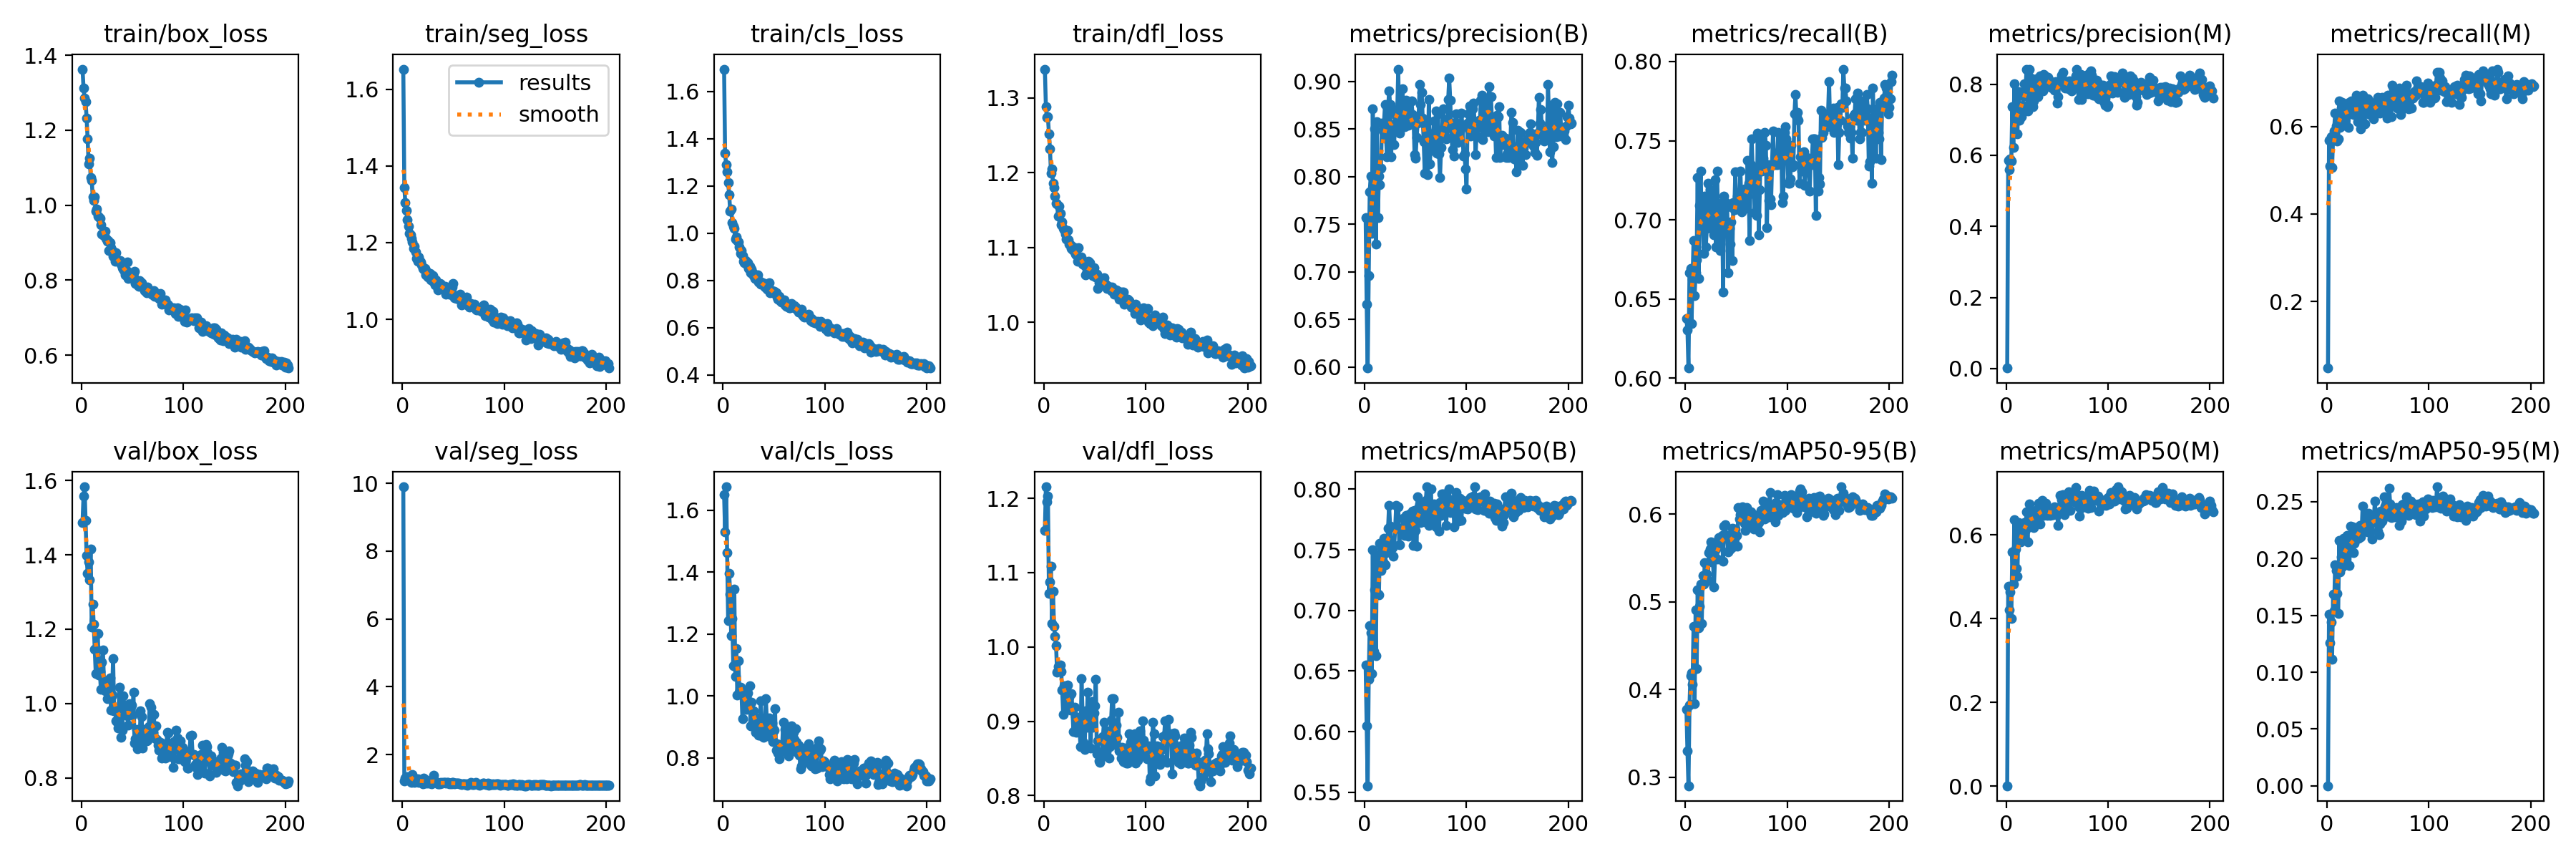

Values plotted in this chart, from the file beside it:
epoch, time, train/box_loss, train/seg_loss, train/cls_loss, train/dfl_loss, metrics/precision(B), metrics/recall(B), metrics/mAP50(B), metrics/mAP50-95(B), metrics/precision(M), metrics/recall(M), metrics/mAP50(M), metrics/mAP50-95(M), val/box_loss, val/seg_loss, val/cls_loss, val/dfl_loss, lr/pg0, lr/pg1, lr/pg2
1, 39.5, 1.363, 1.652, 1.694, 1.339, 0.7568, 0.6375, 0.6548, 0.377, 0.00137, 0.04819, 0.00074, 0.00014, 1.487, 9.899, 1.651, 1.157, 0.06728, 0.0003305, 0.0003305
2, 77.72, 1.312, 1.343, 1.337, 1.289, 0.6663, 0.6305, 0.6051, 0.3303, 0.5859, 0.5682, 0.4777, 0.1513, 1.559, 1.224, 1.529, 1.215, 0.03428, 0.0006638, 0.0006638
3, 115.2, 1.286, 1.304, 1.291, 1.274, 0.5989, 0.6064, 0.5554, 0.2902, 0.5604, 0.51, 0.4218, 0.1257, 1.583, 1.311, 1.676, 1.195, 0.001282, 0.0009971, 0.0009971
4, 152.8, 1.276, 1.284, 1.261, 1.275, 0.6958, 0.6667, 0.6433, 0.382, 0.5892, 0.576, 0.4637, 0.1441, 1.492, 1.288, 1.464, 1.203, 0.0009999, 0.0009999, 0.0009999
5, 190.3, 1.233, 1.26, 1.213, 1.252, 0.7837, 0.6694, 0.6872, 0.4153, 0.5831, 0.506, 0.4001, 0.111, 1.399, 1.35, 1.244, 1.072, 0.0009998, 0.0009998, 0.0009998
6, 227.9, 1.177, 1.243, 1.162, 1.232, 0.8008, 0.6345, 0.6814, 0.4188, 0.7372, 0.5746, 0.5597, 0.1685, 1.35, 1.242, 1.395, 1.087, 0.0009998, 0.0009998, 0.0009998
7, 265.3, 1.11, 1.224, 1.092, 1.199, 0.7407, 0.6626, 0.6479, 0.406, 0.6217, 0.5904, 0.483, 0.1544, 1.38, 1.279, 1.329, 1.109, 0.0009996, 0.0009996, 0.0009996
8, 302.9, 1.126, 1.221, 1.101, 1.205, 0.8716, 0.6867, 0.75, 0.4721, 0.8008, 0.6305, 0.637, 0.1944, 1.333, 1.2, 1.195, 1.031, 0.0009995, 0.0009995, 0.0009995
9, 340.5, 1.075, 1.211, 1.046, 1.186, 0.7645, 0.652, 0.6663, 0.3835, 0.7007, 0.6018, 0.5672, 0.1897, 1.416, 1.189, 1.25, 1.075, 0.0009994, 0.0009994, 0.0009994
10, 377.6, 1.067, 1.203, 1.028, 1.181, 0.8503, 0.6667, 0.7171, 0.4909, 0.7223, 0.5663, 0.5209, 0.1692, 1.205, 1.403, 1.098, 1.027, 0.0009992, 0.0009992, 0.0009992
11, 414.6, 1.023, 1.184, 1.021, 1.169, 0.7292, 0.6747, 0.6628, 0.4237, 0.6611, 0.5718, 0.5022, 0.1518, 1.266, 1.298, 1.345, 1.014, 0.000999, 0.000999, 0.000999
12, 451.7, 1.013, 1.191, 0.9748, 1.159, 0.8578, 0.7266, 0.7462, 0.5137, 0.7793, 0.6586, 0.6297, 0.2159, 1.213, 1.172, 1.063, 1.002, 0.0009988, 0.0009988, 0.0009988
13, 489, 1.023, 1.176, 0.9826, 1.158, 0.757, 0.6632, 0.7137, 0.47, 0.6981, 0.5984, 0.5859, 0.1879, 1.147, 1.284, 1.154, 0.9662, 0.0009986, 0.0009986, 0.0009986
14, 525.6, 0.9835, 1.159, 0.9694, 1.142, 0.8005, 0.7091, 0.7131, 0.4952, 0.7168, 0.6426, 0.5839, 0.2014, 1.08, 1.197, 1.004, 0.9734, 0.0009984, 0.0009984, 0.0009984
15, 562.6, 0.9907, 1.152, 0.9622, 1.155, 0.7913, 0.7309, 0.7554, 0.5198, 0.7087, 0.6546, 0.6052, 0.1923, 1.145, 1.275, 1.115, 0.973, 0.0009981, 0.0009981, 0.0009981
16, 600.2, 0.9702, 1.163, 0.9401, 1.145, 0.8087, 0.6963, 0.7328, 0.4751, 0.7384, 0.6345, 0.6115, 0.2178, 1.187, 1.181, 1.012, 0.9756, 0.0009978, 0.0009978, 0.0009978
17, 637.7, 0.9682, 1.156, 0.9149, 1.13, 0.8563, 0.7028, 0.7516, 0.5301, 0.7679, 0.6024, 0.6022, 0.1965, 1.077, 1.25, 1.029, 0.9668, 0.0009975, 0.0009975, 0.0009975
18, 675.2, 0.9656, 1.149, 0.9271, 1.134, 0.8482, 0.6787, 0.74, 0.5198, 0.8006, 0.6287, 0.6303, 0.2153, 1.087, 1.214, 1.019, 0.9424, 0.0009972, 0.0009972, 0.0009972
19, 712.9, 0.9475, 1.141, 0.9052, 1.125, 0.8561, 0.7149, 0.7593, 0.5443, 0.7867, 0.6518, 0.6121, 0.2034, 1.038, 1.203, 0.9267, 0.909, 0.0009968, 0.0009968, 0.0009968
20, 750.3, 0.9239, 1.132, 0.8795, 1.124, 0.8757, 0.6827, 0.7376, 0.5239, 0.8424, 0.6345, 0.6557, 0.2205, 1.111, 1.136, 1.012, 0.9479, 0.0009965, 0.0009965, 0.0009965
21, 788, 0.9213, 1.13, 0.8731, 1.118, 0.8413, 0.6948, 0.7476, 0.5313, 0.7238, 0.5984, 0.5835, 0.2094, 1.143, 1.308, 1.01, 0.9445, 0.0009961, 0.0009961, 0.0009961
22, 825.5, 0.9187, 1.132, 0.8831, 1.111, 0.821, 0.7229, 0.7511, 0.524, 0.7438, 0.6546, 0.6389, 0.1939, 1.064, 1.257, 0.9697, 0.9288, 0.0009957, 0.0009957, 0.0009957
23, 863.5, 0.9306, 1.115, 0.8686, 1.123, 0.8699, 0.6981, 0.7675, 0.556, 0.8418, 0.6409, 0.6748, 0.2283, 1.035, 1.161, 0.9574, 0.9488, 0.0009953, 0.0009953, 0.0009953
24, 901.3, 0.9116, 1.124, 0.8755, 1.111, 0.8903, 0.7189, 0.7867, 0.5598, 0.8164, 0.6586, 0.6505, 0.2057, 1.053, 1.242, 1.01, 0.9203, 0.0009948, 0.0009948, 0.0009948
25, 938.4, 0.9033, 1.11, 0.8494, 1.104, 0.8759, 0.6948, 0.7697, 0.5686, 0.7958, 0.6305, 0.6363, 0.2279, 1.013, 1.155, 0.9644, 0.932, 0.0009944, 0.0009944, 0.0009944
26, 975.7, 0.9059, 1.112, 0.8583, 1.103, 0.8206, 0.6979, 0.7547, 0.5453, 0.7361, 0.6272, 0.6206, 0.2053, 1.044, 1.231, 1.034, 0.9146, 0.0009939, 0.0009939, 0.0009939
27, 1013, 0.8783, 1.119, 0.8313, 1.099, 0.8546, 0.7149, 0.7519, 0.5495, 0.7538, 0.6305, 0.6172, 0.2136, 1.04, 1.173, 0.9029, 0.937, 0.0009934, 0.0009934, 0.0009934
28, 1050, 0.8998, 1.103, 0.8475, 1.097, 0.8507, 0.6908, 0.7447, 0.5166, 0.7919, 0.6426, 0.6545, 0.2236, 1.07, 1.147, 0.9798, 0.9183, 0.0009929, 0.0009929, 0.0009929
29, 1074, 0.8871, 1.107, 0.8317, 1.101, 0.8338, 0.7253, 0.7538, 0.5493, 0.7869, 0.6707, 0.6589, 0.2202, 0.9818, 1.14, 0.9223, 0.8859, 0.0009924, 0.0009924, 0.0009924
30, 1100, 0.8792, 1.113, 0.8185, 1.094, 0.87, 0.6827, 0.7684, 0.56, 0.8156, 0.6104, 0.6423, 0.2174, 1.023, 1.23, 0.9513, 0.9189, 0.0009918, 0.0009918, 0.0009918
31, 1138, 0.8647, 1.097, 0.8076, 1.091, 0.8648, 0.7309, 0.7864, 0.549, 0.7654, 0.6466, 0.6307, 0.2175, 1.121, 1.383, 0.9282, 0.9064, 0.0009912, 0.0009912, 0.0009912
32, 1175, 0.8736, 1.09, 0.8139, 1.091, 0.8683, 0.7028, 0.7677, 0.5635, 0.8099, 0.6546, 0.6753, 0.2292, 0.9795, 1.197, 0.8834, 0.8849, 0.0009906, 0.0009906, 0.0009906
33, 1213, 0.8499, 1.102, 0.8043, 1.082, 0.9129, 0.6908, 0.7857, 0.5731, 0.8234, 0.5944, 0.6264, 0.2187, 0.9864, 1.203, 0.926, 0.8971, 0.00099, 0.00099, 0.00099
34, 1250, 0.8741, 1.095, 0.8231, 1.1, 0.8454, 0.6807, 0.7541, 0.5692, 0.8018, 0.6506, 0.6666, 0.2227, 0.9532, 1.174, 0.93, 0.8987, 0.0009894, 0.0009894, 0.0009894
35, 1288, 0.8536, 1.077, 0.7918, 1.084, 0.859, 0.7097, 0.7673, 0.5711, 0.8209, 0.6707, 0.6821, 0.246, 0.95, 1.137, 0.8742, 0.8901, 0.0009887, 0.0009887, 0.0009887
36, 1325, 0.852, 1.09, 0.7953, 1.083, 0.8539, 0.7108, 0.7667, 0.5754, 0.7802, 0.6558, 0.6501, 0.2291, 0.9332, 1.135, 0.8733, 0.8656, 0.0009881, 0.0009881, 0.0009881
37, 1363, 0.8506, 1.093, 0.7839, 1.088, 0.8921, 0.6546, 0.7678, 0.546, 0.8274, 0.6064, 0.6467, 0.2252, 1.044, 1.147, 0.9849, 0.9569, 0.0009874, 0.0009874, 0.0009874
38, 1400, 0.8525, 1.091, 0.7847, 1.078, 0.8755, 0.7149, 0.7757, 0.5867, 0.8059, 0.6546, 0.6572, 0.227, 0.9707, 1.171, 0.8741, 0.9082, 0.0009867, 0.0009867, 0.0009867
39, 1437, 0.8436, 1.084, 0.7891, 1.082, 0.8525, 0.7108, 0.7621, 0.5881, 0.8204, 0.6604, 0.6762, 0.2363, 0.9083, 1.15, 0.8829, 0.8719, 0.000986, 0.000986, 0.000986
40, 1475, 0.8336, 1.079, 0.7795, 1.075, 0.8541, 0.7108, 0.7637, 0.5753, 0.7961, 0.6626, 0.6473, 0.2234, 0.9283, 1.183, 0.867, 0.862, 0.0009852, 0.0009852, 0.0009852
41, 1512, 0.8289, 1.081, 0.7702, 1.064, 0.8802, 0.7082, 0.7786, 0.5758, 0.8192, 0.6506, 0.6487, 0.24, 1.02, 1.175, 0.9198, 0.9137, 0.0009844, 0.0009844, 0.0009844
42, 1550, 0.8245, 1.085, 0.7812, 1.069, 0.8744, 0.6667, 0.7634, 0.5573, 0.8142, 0.6265, 0.662, 0.2228, 0.979, 1.177, 0.9912, 0.8915, 0.0009837, 0.0009837, 0.0009837
43, 1587, 0.8149, 1.065, 0.7611, 1.067, 0.8537, 0.6948, 0.7613, 0.5591, 0.8012, 0.6313, 0.6471, 0.2348, 0.9955, 1.15, 0.9168, 0.939, 0.0009829, 0.0009829, 0.0009829
44, 1625, 0.8265, 1.074, 0.7768, 1.082, 0.8677, 0.6847, 0.7795, 0.5673, 0.7908, 0.6305, 0.6543, 0.2169, 0.9708, 1.173, 0.8754, 0.906, 0.000982, 0.000982, 0.000982
45, 1662, 0.8488, 1.078, 0.7883, 1.079, 0.8607, 0.6988, 0.7645, 0.5611, 0.7991, 0.6506, 0.6484, 0.2321, 0.9674, 1.173, 0.9294, 0.9067, 0.0009812, 0.0009812, 0.0009812
46, 1700, 0.804, 1.064, 0.7487, 1.066, 0.8795, 0.6745, 0.7747, 0.5838, 0.806, 0.6172, 0.6488, 0.2356, 0.9427, 1.143, 0.8691, 0.864, 0.0009803, 0.0009803, 0.0009803
47, 1737, 0.8132, 1.066, 0.7573, 1.071, 0.8652, 0.7108, 0.7817, 0.583, 0.7828, 0.6546, 0.6678, 0.2502, 0.9999, 1.155, 0.8998, 0.9263, 0.0009795, 0.0009795, 0.0009795
48, 1776, 0.8062, 1.071, 0.757, 1.062, 0.8627, 0.7064, 0.7535, 0.5638, 0.7944, 0.6426, 0.6554, 0.2368, 0.9745, 1.145, 0.9142, 0.8923, 0.0009786, 0.0009786, 0.0009786
49, 1813, 0.82, 1.085, 0.7471, 1.073, 0.8234, 0.7303, 0.7823, 0.5829, 0.8066, 0.6345, 0.6644, 0.2312, 0.9958, 1.175, 0.8539, 0.9109, 0.0009777, 0.0009777, 0.0009777
50, 1851, 0.8045, 1.094, 0.753, 1.063, 0.8193, 0.7103, 0.7662, 0.5754, 0.7459, 0.6667, 0.6482, 0.2242, 0.969, 1.179, 0.8891, 0.9205, 0.0009767, 0.0009767, 0.0009767
51, 1889, 0.8081, 1.056, 0.7501, 1.06, 0.841, 0.7149, 0.753, 0.5638, 0.7644, 0.6506, 0.6228, 0.2208, 1.03, 1.139, 0.9596, 0.9567, 0.0009758, 0.0009758, 0.0009758
52, 1926, 0.8238, 1.058, 0.7464, 1.064, 0.8561, 0.7108, 0.794, 0.6073, 0.8012, 0.6311, 0.6587, 0.2302, 0.8941, 1.153, 0.8246, 0.856, 0.0009748, 0.0009748, 0.0009748
53, 1964, 0.7911, 1.054, 0.729, 1.045, 0.8634, 0.7108, 0.7856, 0.5944, 0.8038, 0.6626, 0.6949, 0.2416, 0.9052, 1.164, 0.8451, 0.8734, 0.0009738, 0.0009738, 0.0009738
54, 2002, 0.7979, 1.055, 0.7196, 1.052, 0.8965, 0.7309, 0.7876, 0.5995, 0.8256, 0.6656, 0.6838, 0.233, 0.9293, 1.152, 0.816, 0.8467, 0.0009728, 0.0009728, 0.0009728
55, 2039, 0.7884, 1.054, 0.7311, 1.05, 0.8754, 0.7052, 0.7723, 0.6001, 0.8123, 0.6604, 0.6764, 0.2373, 0.8791, 1.153, 0.7985, 0.8451, 0.0009718, 0.0009718, 0.0009718
56, 2077, 0.7834, 1.052, 0.7138, 1.057, 0.8885, 0.7068, 0.7877, 0.6086, 0.8334, 0.6626, 0.6959, 0.2545, 0.8912, 1.143, 0.8235, 0.8515, 0.0009707, 0.0009707, 0.0009707
57, 2114, 0.7986, 1.066, 0.7079, 1.059, 0.8615, 0.7108, 0.7839, 0.5965, 0.7924, 0.6345, 0.6487, 0.246, 0.895, 1.147, 0.8343, 0.857, 0.0009697, 0.0009697, 0.0009697
58, 2151, 0.7914, 1.037, 0.7158, 1.053, 0.8366, 0.7197, 0.7896, 0.5898, 0.7886, 0.6591, 0.6847, 0.2487, 0.9806, 1.116, 0.8355, 0.8797, 0.0009686, 0.0009686, 0.0009686
59, 2189, 0.7929, 1.046, 0.7079, 1.06, 0.8037, 0.7072, 0.7733, 0.5816, 0.8065, 0.6185, 0.6731, 0.2372, 0.9649, 1.14, 0.9158, 0.8988, 0.0009675, 0.0009675, 0.0009675
60, 2226, 0.7831, 1.054, 0.7176, 1.052, 0.8566, 0.7149, 0.7906, 0.6076, 0.8036, 0.6707, 0.6851, 0.2478, 0.8812, 1.13, 0.8198, 0.8546, 0.0009664, 0.0009664, 0.0009664
... 143 more rows
